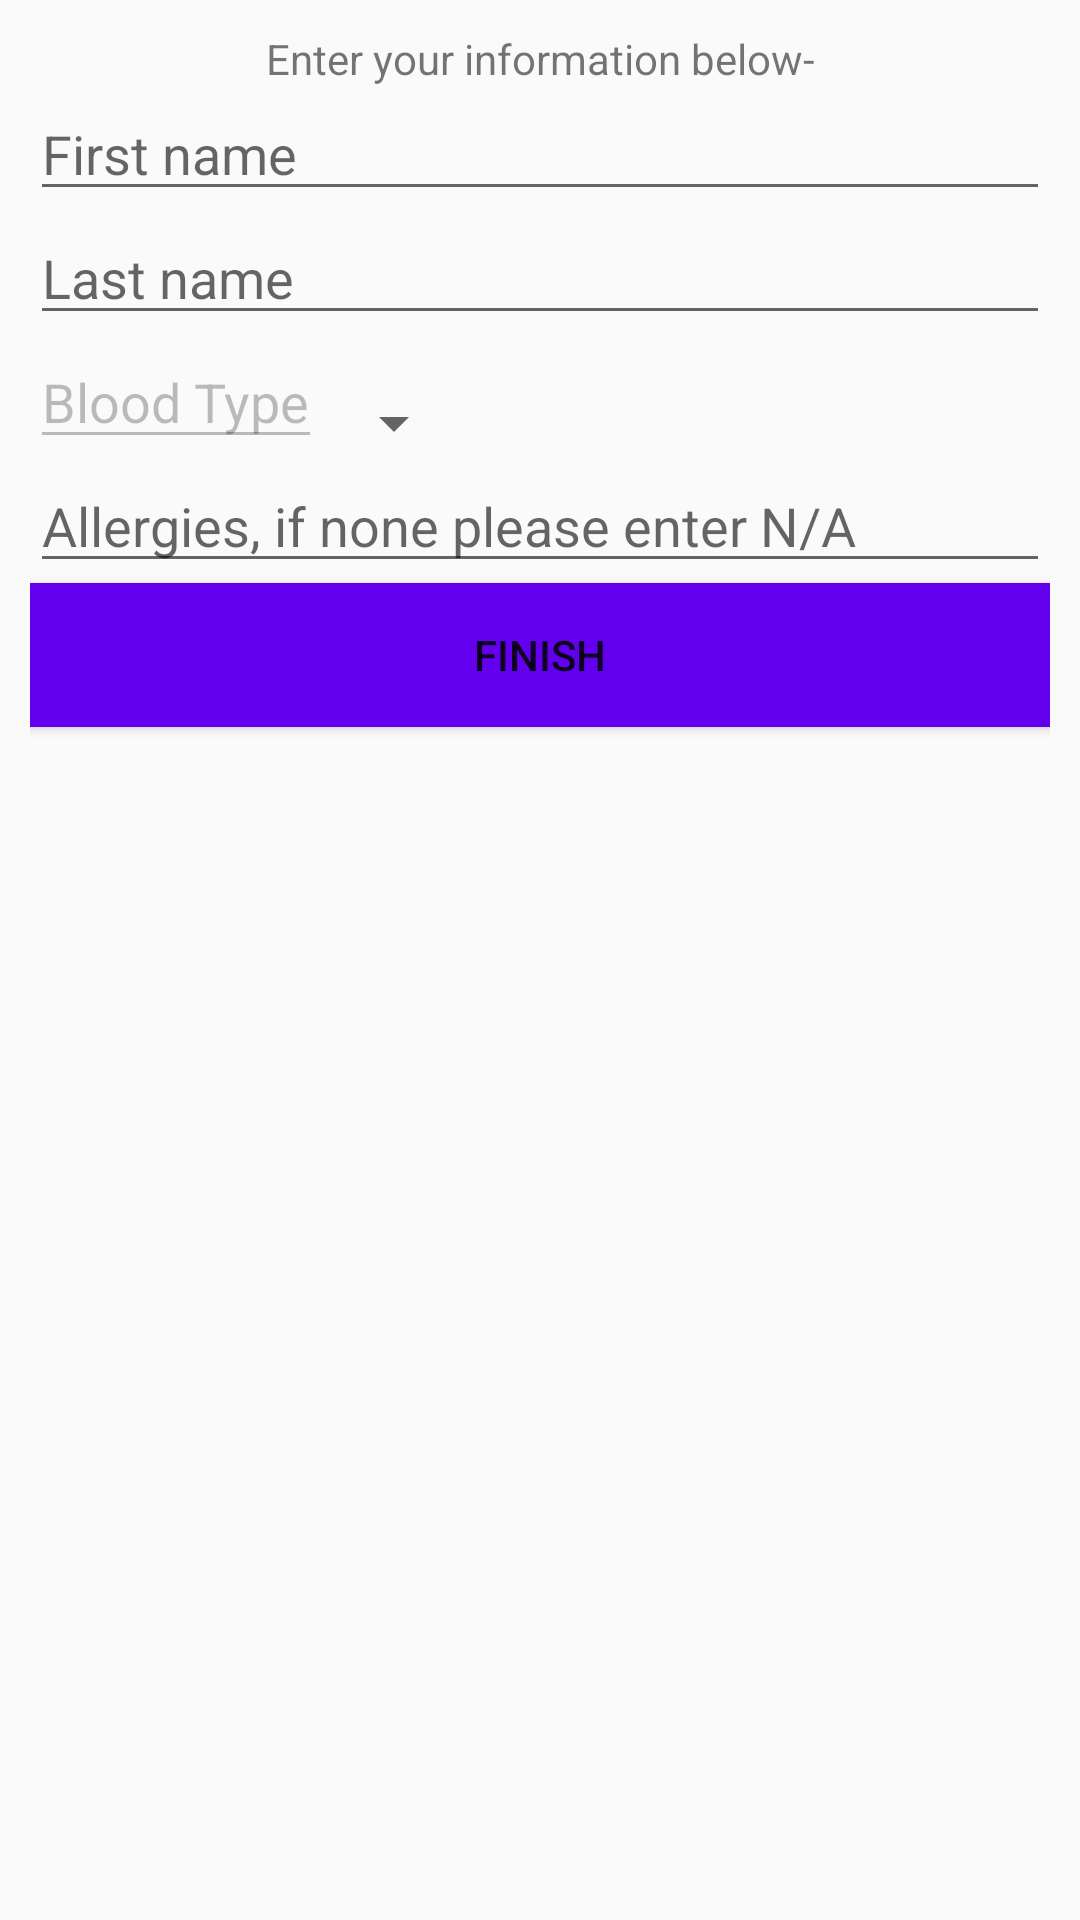

The Android layout XML behind this screen, and the referenced resources:
<!-- AndroidManifest.xml: application theme AppTheme -->
<!-- res/layout/activity_edit_profile.xml -->
<?xml version="1.0" encoding="utf-8"?>
<RelativeLayout xmlns:android="http://schemas.android.com/apk/res/android"
    xmlns:app="http://schemas.android.com/apk/res-auto"
    xmlns:tools="http://schemas.android.com/tools"
    android:layout_width="match_parent"
    android:layout_height="match_parent"
    android:padding="@dimen/padding_edit_profile"
    tools:context=".EditProfileActivity">

    <TextView
        android:id="@+id/profile_prompt"
        android:layout_width="match_parent"
        android:layout_height="wrap_content"
        android:text="@string/profile_prompt"
        android:gravity="center"/>

    <EditText
        android:id="@+id/first_name_editText"
        android:layout_width="match_parent"
        android:layout_height="wrap_content"
        android:layout_below="@id/profile_prompt"
        android:hint="@string/first_name"
        android:inputType="text"/>
    <EditText
        android:id="@+id/last_name_editText"
        android:layout_width="match_parent"
        android:layout_height="wrap_content"
        android:layout_below="@id/first_name_editText"
        android:hint="@string/last_name"
        android:inputType="text"/>

    
    <EditText
        android:id="@+id/blood_type_textView"
        android:layout_width="wrap_content"
        android:layout_height="wrap_content"
        android:text="@string/blood_type_hint"
        android:layout_below="@id/last_name_editText"
        android:enabled="false"/>

    <Spinner
        android:id="@+id/blood_type_spinner"
        android:layout_width="wrap_content"
        android:layout_height="wrap_content"
        android:layout_alignBottom="@+id/blood_type_textView"
        android:layout_toEndOf="@+id/blood_type_textView">

    </Spinner>
    <EditText
        android:id="@+id/additional_information_editText"
        android:layout_width="match_parent"
        android:layout_height="wrap_content"
        android:layout_below="@id/blood_type_textView"
        android:hint="@string/allergies_hint"
        android:inputType="text"/>
    <Button
        android:id="@+id/edit_profile_button"
        android:layout_below="@id/additional_information_editText"
        android:onClick="endActivity"
        style="@style/finish_button" />

</RelativeLayout>
<!-- resources referenced by this layout -->
<resources>
  <dimen name="padding_edit_profile">10dp</dimen>
  <string name="allergies_hint">Allergies, if none please enter N/A</string>
  <string name="blood_type_hint">Blood Type</string>
  <string name="first_name">First name</string>
  <string name="last_name">Last name</string>
  <string name="profile_prompt">Enter your information below- </string>
  <style name="finish_button">
          <item name="android:layout_width">match_parent</item>
          <item name="android:layout_height">wrap_content</item>
          <item name="android:background">@color/colorPrimary</item>
          <item name="android:textColor">@color/colorWhite</item>
          <item name="android:text">@string/finish</item>
      </style>
  <style name="AppTheme" parent="Theme.AppCompat.Light.DarkActionBar">
          
          <item name="colorPrimary">@color/colorPrimary</item>
          <item name="colorPrimaryDark">@color/colorPrimaryDark</item>
          <item name="colorAccent">@color/colorAccent</item>
      </style>
  <string name="finish">Finish</string>
  <!-- not gathered from this repository: default colours our renderer supplied (Android Studio template values) -->
  <color name="colorPrimary">#FF6200EE</color>
  <color name="colorPrimaryDark">#FF3700B3</color>
  <color name="colorAccent">#FF03DAC5</color>
</resources>
